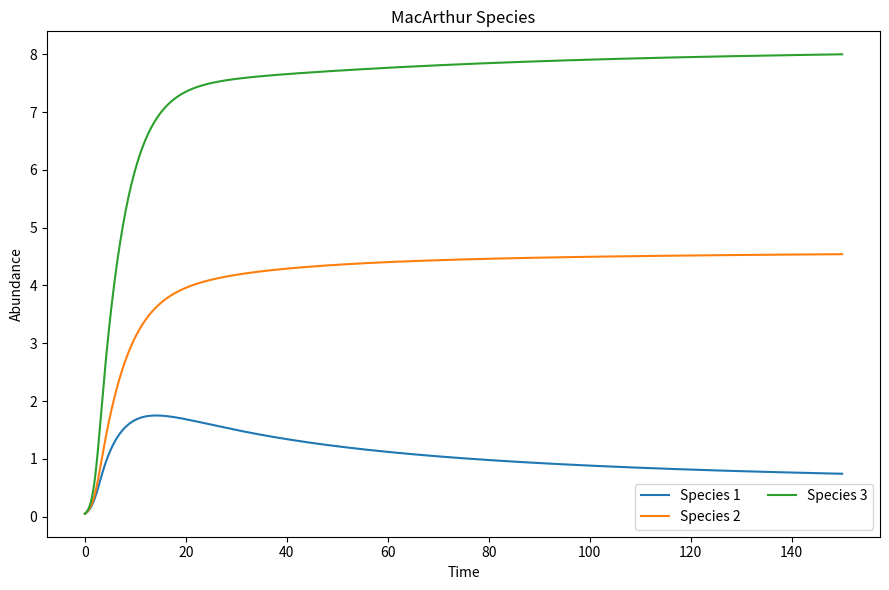
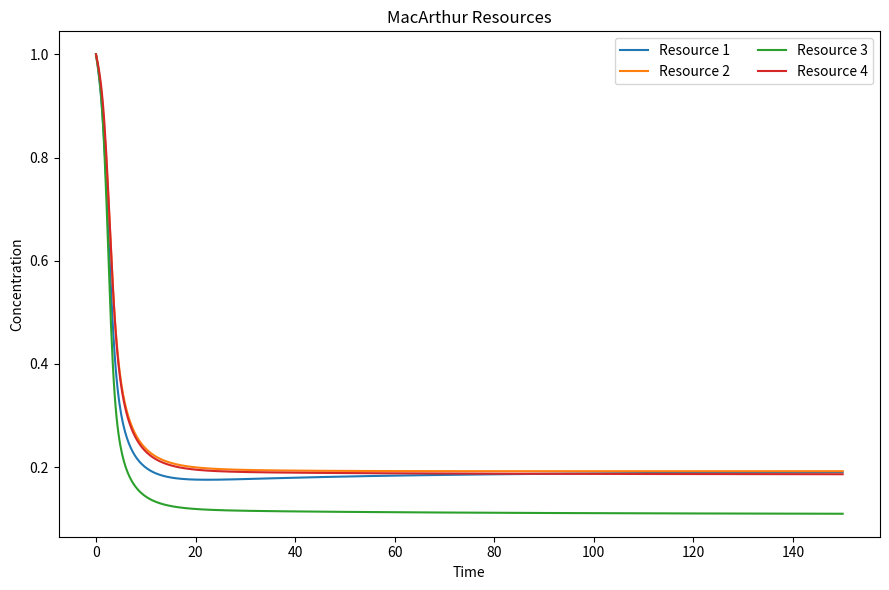
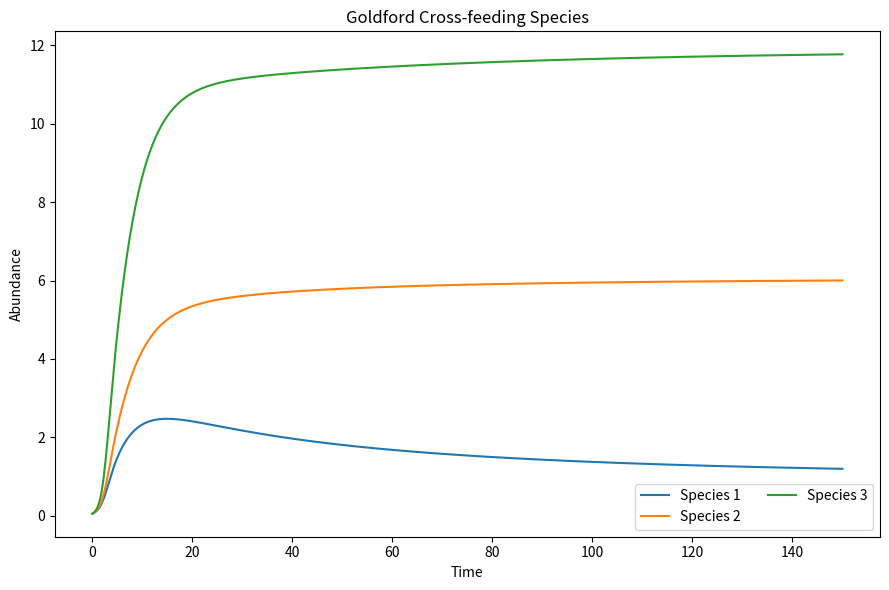
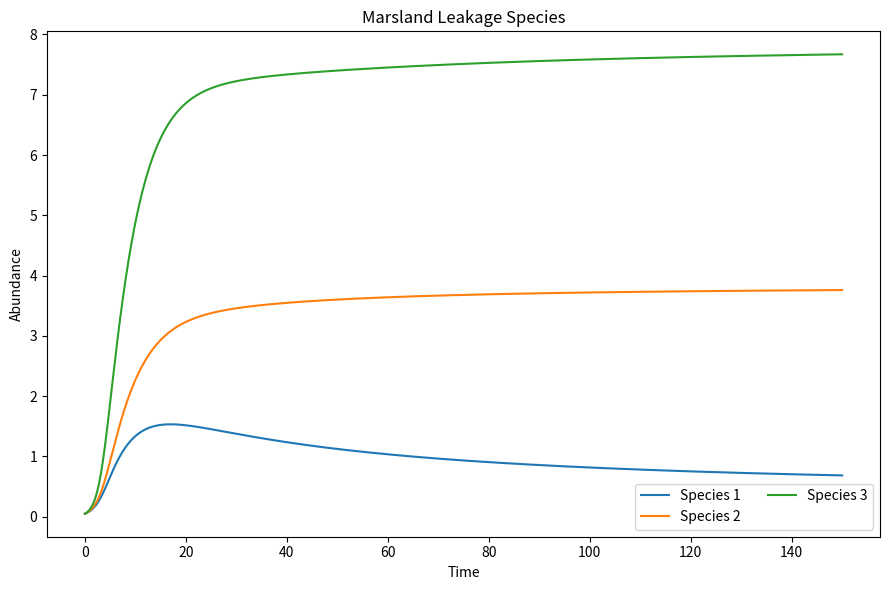
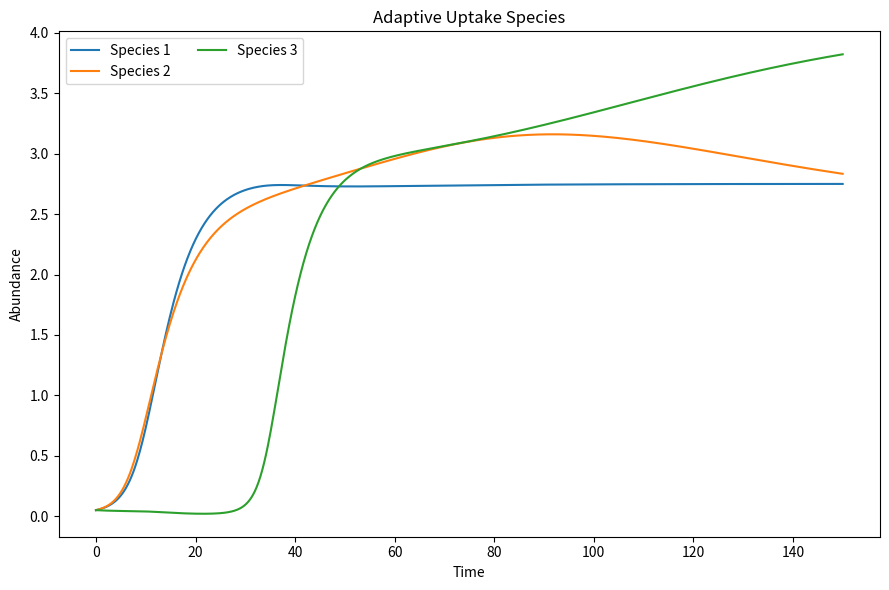
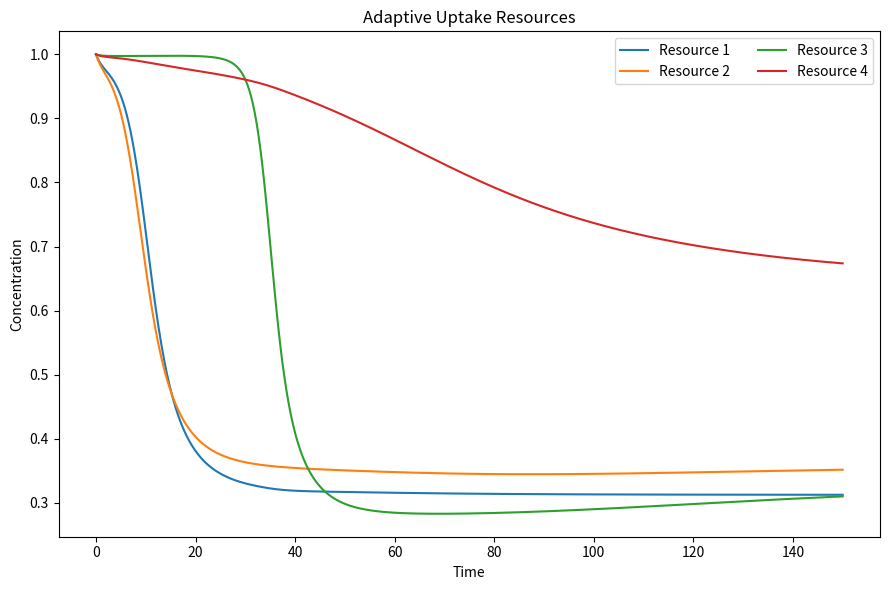
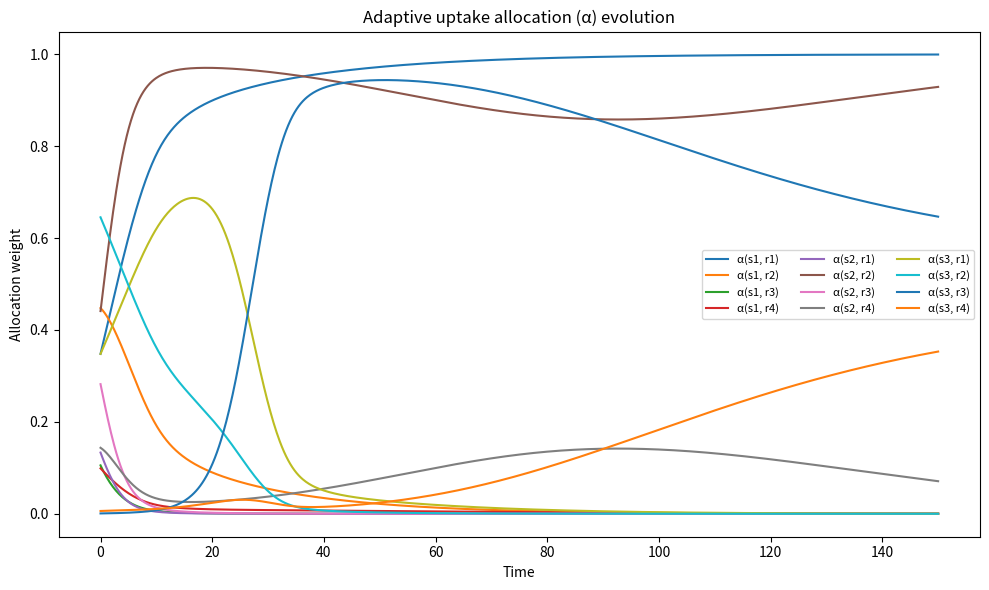

Source code (Python) for these figures, in order:
#!/usr/bin/env python3
# combined_crm.py
# Unified simulator: MacArthur, Goldford (cross-feeding), Marsland (leakage), Pacciani–Mori (adaptive uptake)

import os
import numpy as np
from numpy.typing import NDArray
from typing import Optional, Literal
from scipy.integrate import solve_ivp
import matplotlib.pyplot as plt


# =========================================================
# Unified Consumer-Resource RHS
# =========================================================
def unified_consumer_resource_rhs(
    time: float,
    state_vector: NDArray[np.floating],
    *,
    num_species: int,
    num_resources: int,
    use_monod_kinetics: bool = False,
    maximum_uptake_rate_matrix: Optional[NDArray[np.floating]] = None,
    half_saturation_matrix: Optional[NDArray[np.floating]] = None,
    consumption_matrix: Optional[NDArray[np.floating]] = None,
    per_resource_growth_yield: Optional[NDArray[np.floating]] = None,
    species_maintenance_rate: NDArray[np.floating],
    renewal_mode: Literal["chemostat","logistic"] = "chemostat",
    resource_supply_rate: Optional[NDArray[np.floating]] = None,
    resource_decay_rate: Optional[NDArray[np.floating]] = None,
    resource_intrinsic_growth: Optional[NDArray[np.floating]] = None,
    resource_carrying_capacity: Optional[NDArray[np.floating]] = None,
    byproduct_matrix: Optional[NDArray[np.floating]] = None,
    leakage_fraction: float = 0.0,
    energy_accounting: Literal["none","strict","marsland"] = "none",
    use_adaptive_uptake: bool = False,
    adaptive_value_weight: Optional[NDArray[np.floating]] = None,
    adaptive_learning_rate: float = 1.0,
) -> NDArray[np.floating]:
    """Unified model: MacArthur + Crossfeeding + Leakage + Adaptive uptake"""

    S, P = num_species, num_resources
    populations = state_vector[:S]
    resources = state_vector[S:S+P]

    if use_adaptive_uptake:
        alpha = state_vector[S+P:].reshape(S, P)
    else:
        alpha = None

    if per_resource_growth_yield is None:
        per_resource_growth_yield = np.ones(P)

    # ----- uptake -----
    if use_monod_kinetics:
        assert maximum_uptake_rate_matrix is not None and half_saturation_matrix is not None
        base_uptake_rate = maximum_uptake_rate_matrix * (resources / (half_saturation_matrix + resources))
    else:
        assert consumption_matrix is not None
        base_uptake_rate = consumption_matrix * resources  # linear uptake

    if use_adaptive_uptake:
        effective_uptake_rate = alpha * base_uptake_rate
    else:
        effective_uptake_rate = base_uptake_rate

    uptake_per_resource = (populations @ effective_uptake_rate)

    # ----- species dynamics -----
    growth_input = (effective_uptake_rate * per_resource_growth_yield).sum(axis=1)
    if energy_accounting in ("strict", "marsland"):
        growth_input *= (1 - leakage_fraction)
    dN = populations * (growth_input - species_maintenance_rate)

    # ----- resource dynamics -----
    if renewal_mode == "chemostat":
        assert resource_supply_rate is not None and resource_decay_rate is not None
        renewal = resource_supply_rate - resource_decay_rate * resources
    else:
        assert resource_intrinsic_growth is not None and resource_carrying_capacity is not None
        renewal = resource_intrinsic_growth * (resource_carrying_capacity - resources) * resources

    if byproduct_matrix is not None and leakage_fraction > 0:
        leaked_return = leakage_fraction * (byproduct_matrix @ uptake_per_resource)
    else:
        leaked_return = 0.0

    dR = renewal - uptake_per_resource + leaked_return

    # ----- adaptive uptake -----
    if use_adaptive_uptake:
        assert adaptive_value_weight is not None
        benefit = adaptive_value_weight * base_uptake_rate
        mean_benefit = (alpha * benefit).sum(axis=1, keepdims=True)
        d_alpha = adaptive_learning_rate * alpha * (benefit - mean_benefit)
        return np.concatenate([dN, dR, d_alpha.flatten()])

    return np.concatenate([dN, dR])


# =========================================================
# Utilities
# =========================================================
def make_byproduct_matrix(p: int, seed: int = 1) -> NDArray[np.floating]:
    rng = np.random.default_rng(seed)
    D = rng.random((p, p))
    np.fill_diagonal(D, 0)
    D /= D.sum(axis=0, keepdims=True)
    return D


def ensure_dir(path: str) -> str:
    os.makedirs(path, exist_ok=True)
    return path


# =========================================================
# Run Simulation (with lambda wrapper)
# =========================================================
def run_simulation(
    model_name: str,
    save_dir: str,
    *,
    num_species: int,
    num_resources: int,
    time_span: tuple[float, float],
    time_points: np.ndarray,
    initial_populations: np.ndarray,
    initial_resources: np.ndarray,
    **kwargs
):
    """Integrate and save results using a lambda to bind keyword args."""
    if kwargs.get("use_adaptive_uptake", False):
        alpha0 = np.random.dirichlet(np.ones(num_resources), size=num_species)
        y0 = np.concatenate([initial_populations, initial_resources, alpha0.flatten()])
    else:
        y0 = np.concatenate([initial_populations, initial_resources])

    rhs = lambda t, y: unified_consumer_resource_rhs(
        t, y, num_species=num_species, num_resources=num_resources, **kwargs
    )

    sol = solve_ivp(rhs, time_span, y0, t_eval=time_points, rtol=1e-7, atol=1e-9)

    ensure_dir(save_dir)
    np.savetxt(os.path.join(save_dir, f"{model_name}_time.csv"), sol.t, delimiter=",")
    np.savetxt(os.path.join(save_dir, f"{model_name}_populations.csv"),
               sol.y[:num_species, :].T, delimiter=",")
    np.savetxt(os.path.join(save_dir, f"{model_name}_resources.csv"),
               sol.y[num_species:num_species+num_resources, :].T, delimiter=",")

    if kwargs.get("use_adaptive_uptake", False) and sol.success:
        start = num_species + num_resources
        alpha = sol.y[start:, :].reshape(num_species, num_resources, -1)
        for s in range(num_species):
            np.savetxt(os.path.join(save_dir, f"{model_name}_alpha_species{s+1}.csv"),
                       alpha[s].T, delimiter=",")

    return sol


# =========================================================
# Plotting (save-only)
# =========================================================
def plot_series(filename: str, t: np.ndarray, Y: np.ndarray, label_prefix: str, ylabel: str, title: str):
    plt.figure(figsize=(9, 6))
    for i in range(Y.shape[0]):
        plt.plot(t, Y[i], label=f"{label_prefix} {i+1}")
    plt.xlabel("Time")
    plt.ylabel(ylabel)
    plt.title(title)
    plt.legend(ncol=2)
    plt.tight_layout()
    plt.savefig(filename, dpi=300)
    plt.close()


def plot_alpha(filename: str, t: np.ndarray, alpha_traj: np.ndarray):
    S, P, _ = alpha_traj.shape
    plt.figure(figsize=(10, 6))
    for s in range(S):
        for r in range(P):
            plt.plot(t, alpha_traj[s, r, :], label=f"α(s{s+1}, r{r+1})")
    plt.xlabel("Time")
    plt.ylabel("Allocation weight")
    plt.title("Adaptive uptake allocation (α) evolution")
    plt.legend(ncol=3, fontsize=8)
    plt.tight_layout()
    plt.savefig(filename, dpi=300)
    plt.close()


# =========================================================
# Main simulation sequence
# =========================================================
if __name__ == "__main__":

    out_dir = ensure_dir("crm_simulation_results")
    num_species, num_resources = 3, 4
    time_span = (0, 150)
    time_points = np.linspace(0, 150, 800)

    consumption_matrix = np.array([
        [0.8, 0.3, 0.0, 0.2],
        [0.1, 0.7, 0.2, 0.4],
        [0.4, 0.1, 0.9, 0.3],
    ])
    species_maintenance_rate = np.full(num_species, 0.25)
    per_resource_growth_yield = np.ones(num_resources)
    resource_supply_rate = np.full(num_resources, 1.0)
    resource_decay_rate = np.full(num_resources, 1.0)
    byproduct_matrix = make_byproduct_matrix(num_resources, seed=2)

    initial_populations = np.full(num_species, 0.05)
    initial_resources = np.full(num_resources, 1.0)

    # -----------------------------
    # 1. Classical MacArthur
    # -----------------------------
    sol_mac = run_simulation(
        "MacArthur", out_dir,
        num_species=num_species,
        num_resources=num_resources,
        time_span=time_span,
        time_points=time_points,
        initial_populations=initial_populations,
        initial_resources=initial_resources,
        consumption_matrix=consumption_matrix,
        species_maintenance_rate=species_maintenance_rate,
        per_resource_growth_yield=per_resource_growth_yield,
        renewal_mode="chemostat",
        resource_supply_rate=resource_supply_rate,
        resource_decay_rate=resource_decay_rate,
        leakage_fraction=0.0,
        byproduct_matrix=None
    )
    plot_series(os.path.join(out_dir, "macarthur_species.png"), sol_mac.t, sol_mac.y[:num_species, :],
                "Species", "Abundance", "MacArthur Species")
    plot_series(os.path.join(out_dir, "macarthur_resources.png"), sol_mac.t,
                sol_mac.y[num_species:num_species+num_resources, :], "Resource", "Concentration", "MacArthur Resources")

    # -----------------------------
    # 2. Goldford (Cross-Feeding)
    # -----------------------------
    sol_gold = run_simulation(
        "Goldford", out_dir,
        num_species=num_species,
        num_resources=num_resources,
        time_span=time_span,
        time_points=time_points,
        initial_populations=initial_populations,
        initial_resources=initial_resources,
        consumption_matrix=consumption_matrix,
        species_maintenance_rate=species_maintenance_rate,
        per_resource_growth_yield=per_resource_growth_yield,
        renewal_mode="chemostat",
        resource_supply_rate=resource_supply_rate,
        resource_decay_rate=resource_decay_rate,
        byproduct_matrix=byproduct_matrix,
        leakage_fraction=0.3,
        energy_accounting="none"
    )
    plot_series(os.path.join(out_dir, "goldford_species.png"), sol_gold.t, sol_gold.y[:num_species, :],
                "Species", "Abundance", "Goldford Cross-feeding Species")

    # -----------------------------
    # 3. Marsland (Leakage)
    # -----------------------------
    sol_mars = run_simulation(
        "Marsland", out_dir,
        num_species=num_species,
        num_resources=num_resources,
        time_span=time_span,
        time_points=time_points,
        initial_populations=initial_populations,
        initial_resources=initial_resources,
        consumption_matrix=consumption_matrix,
        species_maintenance_rate=species_maintenance_rate,
        per_resource_growth_yield=per_resource_growth_yield,
        renewal_mode="chemostat",
        resource_supply_rate=resource_supply_rate,
        resource_decay_rate=resource_decay_rate,
        byproduct_matrix=byproduct_matrix,
        leakage_fraction=0.3,
        energy_accounting="marsland"
    )
    plot_series(os.path.join(out_dir, "marsland_species.png"), sol_mars.t, sol_mars.y[:num_species, :],
                "Species", "Abundance", "Marsland Leakage Species")

    # -----------------------------
    # 4. Pacciani–Mori (Adaptive)
    # -----------------------------
    sol_adapt = run_simulation(
        "Adaptive", out_dir,
        num_species=num_species,
        num_resources=num_resources,
        time_span=time_span,
        time_points=time_points,
        initial_populations=initial_populations,
        initial_resources=initial_resources,
        consumption_matrix=consumption_matrix,
        species_maintenance_rate=species_maintenance_rate,
        per_resource_growth_yield=per_resource_growth_yield,
        renewal_mode="chemostat",
        resource_supply_rate=resource_supply_rate,
        resource_decay_rate=resource_decay_rate,
        use_adaptive_uptake=True,
        adaptive_value_weight=np.array([1.0, 1.5, 0.8, 1.2]),
        adaptive_learning_rate=0.5
    )
    plot_series(os.path.join(out_dir, "adaptive_species.png"), sol_adapt.t, sol_adapt.y[:num_species, :],
                "Species", "Abundance", "Adaptive Uptake Species")
    plot_series(os.path.join(out_dir, "adaptive_resources.png"), sol_adapt.t,
                sol_adapt.y[num_species:num_species+num_resources, :], "Resource", "Concentration", "Adaptive Uptake Resources")

    if sol_adapt.success:
        start = num_species + num_resources
        alpha_traj = sol_adapt.y[start:, :].reshape(num_species, num_resources, -1)
        plot_alpha(os.path.join(out_dir, "adaptive_alpha.png"), sol_adapt.t, alpha_traj)

    print(f"✅ All results saved in {os.path.abspath(out_dir)}")
